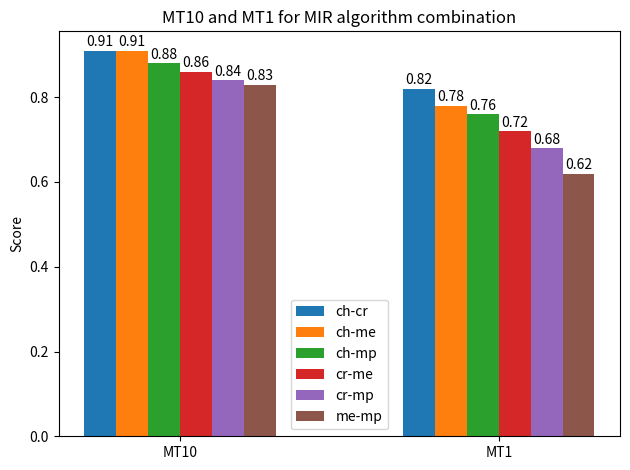

Python code for this plot:
import matplotlib

import matplotlib.pyplot as plt
import numpy as np

# Got from experiment es_cross_sources
# Config:
# configs_to_run = [
# Config(algos=["chords_chordino", "melody_melodia"], range_words=[range(2, 8)], search_func=es_search_shingle),
# Config(algos=["chords_chordino", "melody_piptrack"], range_words=[range(2, 8)], search_func=es_search_shingle),
# Config(algos=["chords_crema", "melody_melodia"], range_words=[range(2, 8)], search_func=es_search_shingle),
# Config(algos=["chords_crema", "melody_piptrack"], range_words=[range(2, 8)], search_func=es_search_shingle),
# Config(algos=["chords_chordino", "chords_crema"], range_words=[range(2, 8)], search_func=es_search_shingle),
# Config(algos=["melody_melodia", "melody_piptrack"], range_words=[range(2, 8)], search_func=es_search_shingle),
# ]
labels = ['MT10', 'MT1']
ch_me_means = [0.91, 0.78]
ch_mp_means = [0.88, 0.76]
cr_me_means = [0.86, 0.72]
cr_mp_means = [0.84, 0.68]
ch_cr_means = [0.91, 0.82]
me_mp_means = [0.83, 0.62]

# x = np.arange(len(labels))  # the label locations
x = np.array([0, .5])
width = 0.05  # the width of the bars

fig, ax = plt.subplots()
rects1 = ax.bar(x - 2.5*width, ch_cr_means, width, label='ch-cr')
rects2 = ax.bar(x - 1.5*width, ch_me_means, width, label='ch-me')
rects3 = ax.bar(x - width/2, ch_mp_means, width, label='ch-mp')
rects4 = ax.bar(x + width/2, cr_me_means, width, label='cr-me')
rects5 = ax.bar(x + 1.5*width, cr_mp_means, width, label='cr-mp')
rects6 = ax.bar(x + 2.5*width, me_mp_means, width, label='me-mp')

# Add some text for labels, title and custom x-axis tick labels, etc.
ax.set_ylabel('Score')
ax.set_title('MT10 and MT1 for MIR algorithm combination')
ax.set_xticks(x)
ax.set_xticklabels(labels)
ax.legend()

def autolabel(rects):
    """Attach a text label above each bar in *rects*, displaying its height."""
    for rect in rects:
        height = rect.get_height()
        ax.annotate('{}'.format(height),
                    xy=(rect.get_x() + rect.get_width() / 2, height),
                    xytext=(0, 1),  # 3 points vertical offset
                    textcoords="offset points",
                    ha='center', va='bottom')


autolabel(rects1)
autolabel(rects2)
autolabel(rects3)
autolabel(rects4)
autolabel(rects5)
autolabel(rects6)

fig.tight_layout()

plt.show()
plt.savefig("graph_compare_algos_multiple.png")
